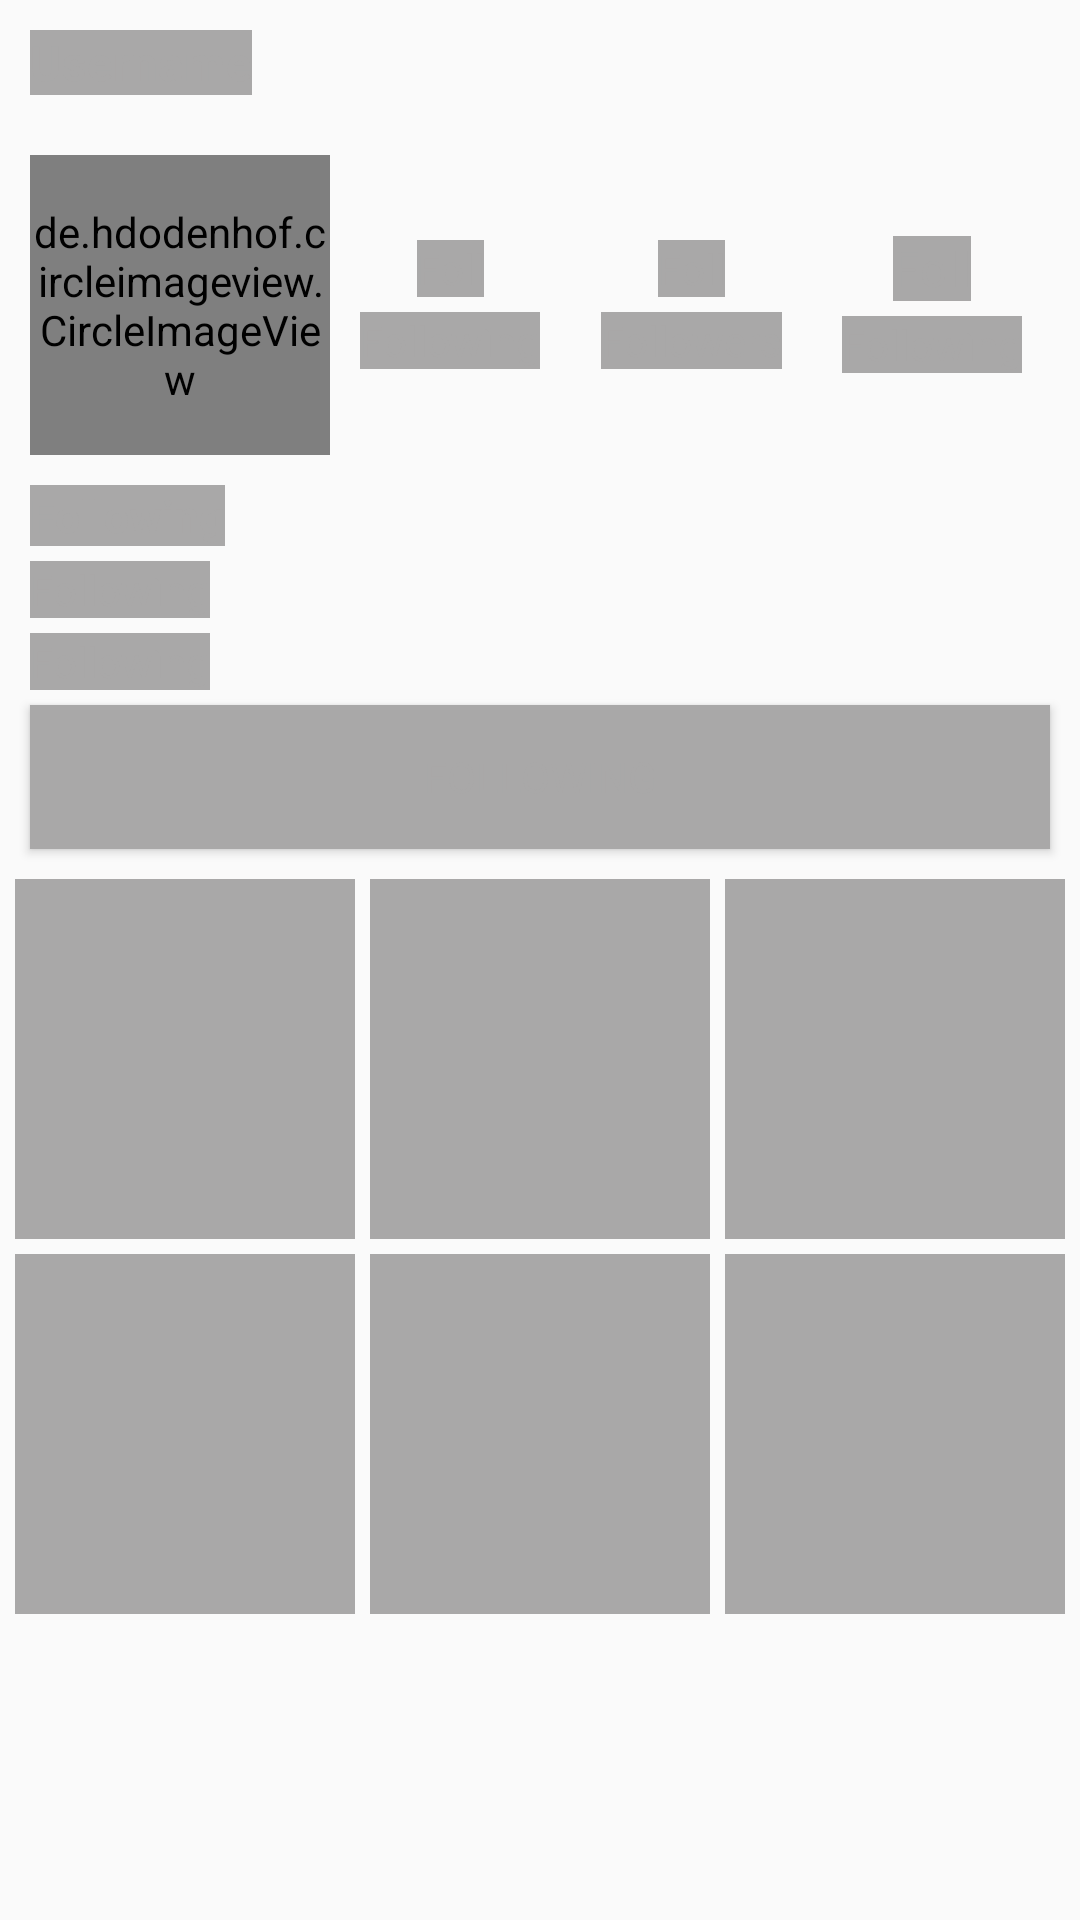

The Android layout XML behind this screen, and the referenced resources:
<!-- AndroidManifest.xml: application theme Theme.SocialMedia -->
<!-- res/layout/shimmerlayout_profile.xml -->
<?xml version="1.0" encoding="utf-8"?>
<RelativeLayout xmlns:android="http://schemas.android.com/apk/res/android"
    xmlns:tools="http://schemas.android.com/tools"
    android:layout_width="match_parent"
    android:layout_height="match_parent"
    tools:context=".profilePackage.ProfileFragment">

    <TextView
        android:id="@+id/username"
        android:layout_width="wrap_content"
        android:layout_height="wrap_content"
        android:layout_marginStart="10dp"
        android:layout_marginTop="10dp"
        android:background="#A9A8A8"
        android:text="Username"
        android:textColor="#A9A8A8"
        android:textSize="16sp"
        android:textStyle="bold" />

    <ImageView
        android:id="@+id/verified"
        android:layout_width="wrap_content"
        android:layout_height="wrap_content"
        android:layout_marginStart="5dp"
        android:layout_marginTop="10dp"
        android:layout_toEndOf="@+id/username"
        android:src="@drawable/ic_baseline_verified_24"
        android:visibility="gone" />

    <ScrollView
        android:layout_width="match_parent"
        android:layout_height="match_parent"
        android:layout_below="@+id/username">

        <RelativeLayout
            android:layout_width="match_parent"
            android:layout_height="wrap_content">

            <de.hdodenhof.circleimageview.CircleImageView
                android:id="@+id/image"
                android:layout_width="100dp"
                android:layout_height="100dp"
                android:layout_marginStart="10dp"
                android:layout_marginTop="20dp"
                android:background="#A9A8A8" />

            <LinearLayout
                android:id="@+id/linear"
                android:layout_width="match_parent"
                android:layout_height="match_parent"
                android:layout_alignTop="@+id/image"
                android:layout_alignBottom="@+id/image"
                android:layout_alignParentEnd="true"
                android:layout_marginHorizontal="10dp"
                android:layout_marginEnd="9dp"
                android:layout_toEndOf="@+id/image"
                android:orientation="horizontal">

                <LinearLayout
                    android:layout_width="match_parent"
                    android:layout_height="match_parent"
                    android:layout_weight="1"
                    android:orientation="vertical">

                    <RelativeLayout
                        android:layout_width="match_parent"
                        android:layout_height="match_parent"
                        android:gravity="center">

                        <TextView
                            android:id="@+id/post"
                            android:layout_width="wrap_content"
                            android:layout_height="wrap_content"
                            android:layout_centerHorizontal="true"
                            android:layout_marginBottom="5dp"
                            android:background="#A9A8A8"
                            android:text="Foll"
                            android:textColor="#A9A8A8" />

                        <TextView
                            android:layout_width="wrap_content"
                            android:layout_height="wrap_content"
                            android:layout_below="@+id/post"
                            android:layout_centerHorizontal="true"
                            android:background="#A9A8A8"
                            android:text="Following"
                            android:textColor="#A9A8A8" />
                    </RelativeLayout>


                </LinearLayout>

                <LinearLayout
                    android:layout_width="match_parent"
                    android:layout_height="match_parent"
                    android:layout_weight="1"
                    android:orientation="vertical">

                    <RelativeLayout
                        android:id="@+id/followerRelative"
                        android:layout_width="match_parent"
                        android:layout_height="match_parent"
                        android:gravity="center">

                        <TextView
                            android:id="@+id/followers"
                            android:layout_width="wrap_content"
                            android:layout_height="wrap_content"
                            android:layout_centerHorizontal="true"
                            android:layout_marginBottom="5dp"
                            android:background="#A9A8A8"
                            android:text="Foll"
                            android:textColor="#A9A8A8" />

                        <TextView
                            android:layout_width="wrap_content"
                            android:layout_height="wrap_content"
                            android:layout_below="@+id/followers"
                            android:layout_centerHorizontal="true"
                            android:background="#A9A8A8"
                            android:text="Followers"
                            android:textColor="#A9A8A8" />
                    </RelativeLayout>
                </LinearLayout>

                <LinearLayout
                    android:layout_width="match_parent"
                    android:layout_height="match_parent"
                    android:layout_weight="1"
                    android:orientation="vertical">

                    <RelativeLayout
                        android:id="@+id/followingRelative"
                        android:layout_width="match_parent"
                        android:layout_height="match_parent"
                        android:gravity="center">

                        <TextView
                            android:id="@+id/following"
                            android:layout_width="wrap_content"
                            android:layout_height="wrap_content"
                            android:layout_centerHorizontal="true"
                            android:layout_marginBottom="5dp"
                            android:background="#A9A8A8"
                            android:text="Foll"
                            android:textColor="#A9A8A8"
                            android:textSize="16sp" />

                        <TextView
                            android:layout_width="wrap_content"
                            android:layout_height="wrap_content"
                            android:layout_below="@+id/following"
                            android:layout_centerHorizontal="true"
                            android:background="#A9A8A8"
                            android:text="Following"
                            android:textColor="#A9A8A8" />
                    </RelativeLayout>
                </LinearLayout>

            </LinearLayout>

            <TextView
                android:id="@+id/name"
                android:layout_width="wrap_content"
                android:layout_height="wrap_content"
                android:layout_below="@+id/image"
                android:layout_marginStart="10dp"
                android:layout_marginTop="10dp"
                android:background="#A9A8A8"
                android:text="Following"
                android:textColor="#A9A8A8"
                android:textSize="15sp"
                android:textStyle="bold" />

            <TextView
                android:id="@+id/bio"
                android:layout_width="wrap_content"
                android:layout_height="wrap_content"
                android:layout_below="@+id/name"
                android:layout_marginStart="10dp"
                android:layout_marginTop="5dp"
                android:background="#A9A8A8"
                android:text="Following"
                android:textColor="#A9A8A8" />

            <TextView
                android:id="@+id/website"
                android:layout_width="wrap_content"
                android:layout_height="wrap_content"
                android:layout_below="@+id/bio"
                android:layout_marginStart="10dp"
                android:layout_marginTop="5dp"
                android:background="#A9A8A8"
                android:text="Following"
                android:textColor="#A9A8A8" />

            <Button
                android:id="@+id/editprofile"
                android:layout_width="match_parent"
                android:layout_height="wrap_content"
                android:layout_below="@+id/website"
                android:layout_marginHorizontal="10dp"
                android:layout_marginTop="5dp"
                android:background="#A9A8A8"
                android:text="Following"
                android:textColor="#A9A8A8" />

            <LinearLayout
                android:layout_width="match_parent"
                android:layout_height="wrap_content"
                android:layout_below="@id/editprofile"
                android:layout_marginTop="10dp"
                android:orientation="vertical">

                <LinearLayout
                    android:layout_width="match_parent"
                    android:layout_height="wrap_content"
                    android:orientation="horizontal">
                    <ImageView
                        android:layout_width="0dp"
                        android:layout_height="120dp"
                        android:layout_weight="1"
                        android:layout_marginStart="5dp"
                        android:background="#A9A8A8"/>
                    <ImageView
                        android:layout_width="0dp"
                        android:layout_height="120dp"
                        android:layout_weight="1"
                        android:layout_marginHorizontal="5dp"
                        android:background="#A9A8A8"/>
                    <ImageView
                        android:layout_width="0dp"
                        android:layout_height="120dp"
                        android:layout_weight="1"
                        android:layout_marginEnd="5dp"
                        android:background="#A9A8A8"/>
                </LinearLayout>

                <LinearLayout
                    android:layout_width="match_parent"
                    android:layout_height="wrap_content"
                    android:layout_marginTop="5dp"
                    android:orientation="horizontal">
                    <ImageView
                        android:layout_width="0dp"
                        android:layout_height="120dp"
                        android:layout_weight="1"
                        android:layout_marginStart="5dp"
                        android:background="#A9A8A8"/>
                    <ImageView
                        android:layout_width="0dp"
                        android:layout_height="120dp"
                        android:layout_weight="1"
                        android:layout_marginHorizontal="5dp"
                        android:background="#A9A8A8"/>
                    <ImageView
                        android:layout_width="0dp"
                        android:layout_height="120dp"
                        android:layout_weight="1"
                        android:layout_marginEnd="5dp"
                        android:background="#A9A8A8"/>
                </LinearLayout>


            </LinearLayout>
        </RelativeLayout>
    </ScrollView>
</RelativeLayout>
<!-- resources referenced by this layout -->
<resources>
  <!-- drawable ic_baseline_verified_24 (drawable) -->
  <vector android:height="24dp" android:tint="#00B7FF"
      android:viewportHeight="24" android:viewportWidth="24"
      android:width="24dp" xmlns:android="http://schemas.android.com/apk/res/android">
      <path android:fillColor="@android:color/white" android:pathData="M23,12l-2.44,-2.79l0.34,-3.69l-3.61,-0.82L15.4,1.5L12,2.96L8.6,1.5L6.71,4.69L3.1,5.5L3.44,9.2L1,12l2.44,2.79l-0.34,3.7l3.61,0.82L8.6,22.5l3.4,-1.47l3.4,1.46l1.89,-3.19l3.61,-0.82l-0.34,-3.69L23,12zM10.09,16.72l-3.8,-3.81l1.48,-1.48l2.32,2.33l5.85,-5.87l1.48,1.48L10.09,16.72z"/>
  </vector>
  <style name="Theme.SocialMedia" parent="Theme.AppCompat.Light.NoActionBar">
          
          <item name="colorPrimary">@color/purple_500</item>
          <item name="colorPrimaryDark">@color/purple_700</item>
          <item name="colorAccent">@color/teal_200</item>
          <item name="fontFamily">@font/font</item>
          <item name="android:actionMenuTextColor">@color/black</item>
          
      </style>
  <!-- not gathered from this repository: default colours our renderer supplied (Android Studio template values) -->
  <color name="purple_500">#FF6200EE</color>
  <color name="purple_700">#FF3700B3</color>
  <color name="teal_200">#FF03DAC5</color>
  <color name="black">#FF000000</color>
</resources>
